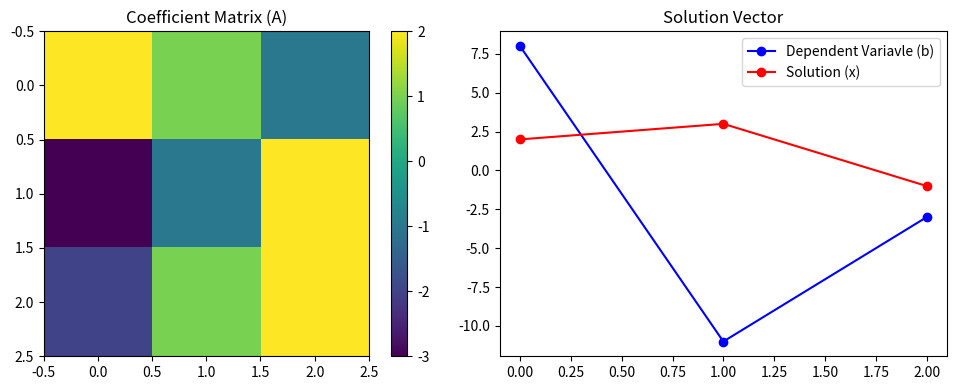

Source code (Python):
import numpy as np
import matplotlib.pyplot as plt

def inversionMatrixVisualization(A,b): # calculate the inverse of the coefficient matrix
    A_inv = np.linalg.inv(A)

    # calculate the solution vector
    x = np.dot(A_inv, b)

    # plotting
    plt.figure(figsize=(10,4))

    plt.subplot(1,2,1)
    plt.imshow(A, cmap='viridis')
    plt.colorbar()
    plt.title('Coefficient Matrix (A)')

    plt.subplot(1,2,2)
    plt.plot(b, 'bo-', label='Dependent Variavle (b)')
    plt.plot(x, 'ro-', label='Solution (x)')
    plt.legend()
    plt.title('Solution Vector')

    plt.tight_layout()
    plt.show()

    return x

# Example
A = np.array([[2, 1, -1],
              [-3, -1, 2],
              [-2, 1, 2]])
b = np.array([8, -11, -3])

solution = inversionMatrixVisualization(A,b)
print("Solution :", solution)










